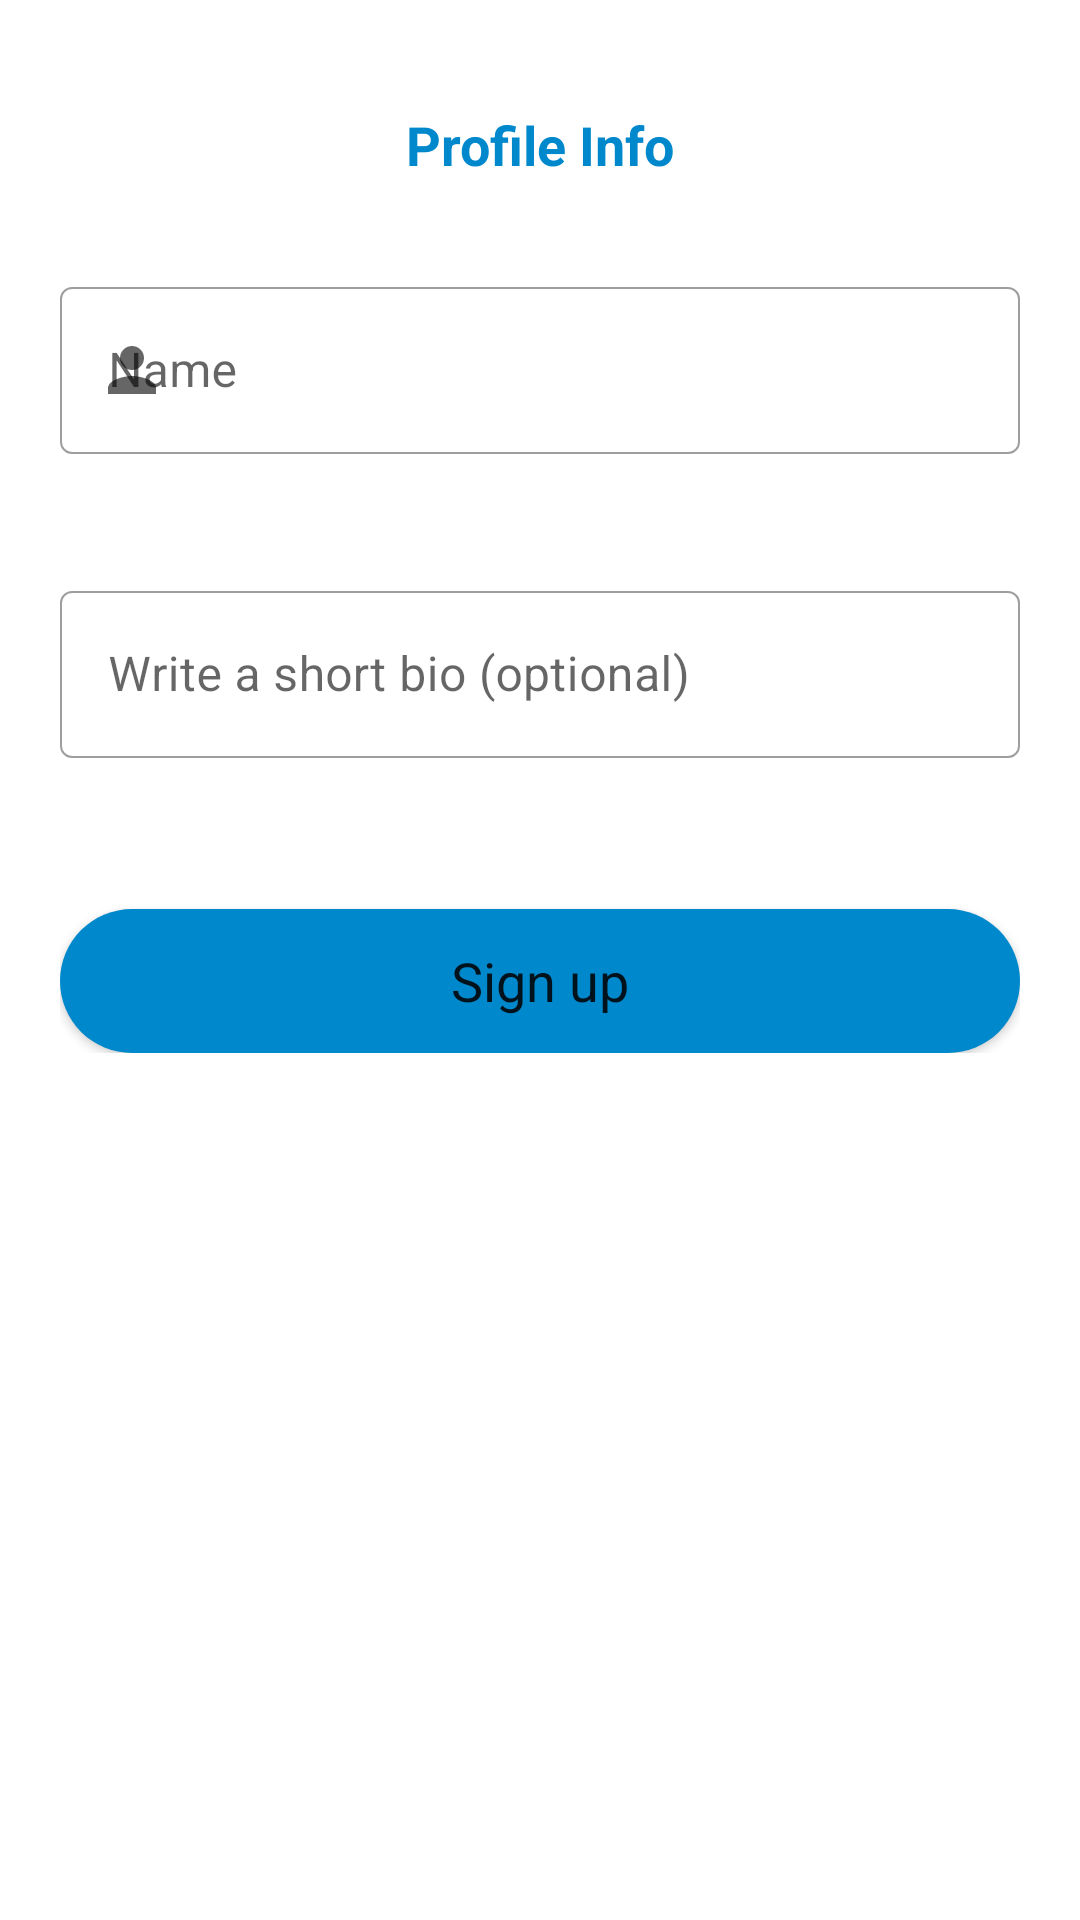

The Android layout XML behind this screen, and the referenced resources:
<!-- AndroidManifest.xml: application theme Theme.WalletScan -->
<!-- res/layout/activity_register_user.xml -->
<?xml version="1.0" encoding="utf-8"?>
<LinearLayout xmlns:android="http://schemas.android.com/apk/res/android"
    xmlns:app="http://schemas.android.com/apk/res-auto"
    xmlns:tools="http://schemas.android.com/tools"
    android:layout_width="match_parent"
    android:layout_height="match_parent"
    android:orientation="vertical"
    tools:context=".activities.RegisterUser">

    <ProgressBar
        android:id="@+id/progress_horizontal"
        style="@style/Widget.AppCompat.ProgressBar.Horizontal"
        android:layout_width="match_parent"
        android:layout_height="wrap_content"
        android:indeterminate="true"
        android:visibility="invisible" />

    <ScrollView
        android:layout_width="match_parent"
        android:layout_height="match_parent">

        <LinearLayout
            android:layout_width="match_parent"
            android:layout_height="wrap_content"
            android:orientation="vertical"
            android:padding="@dimen/main_padding">

            <TextView
                android:layout_width="match_parent"
                android:layout_height="wrap_content"
                android:gravity="center_horizontal"
                android:text="@string/profile_info"
                android:textColor="@color/primary_color"
                android:textSize="@dimen/primary_text_size"
                android:textStyle="bold" />

            

            <com.google.android.material.textfield.TextInputLayout
                android:id="@+id/tilName"
                style="@style/Widget.MaterialComponents.TextInputLayout.OutlinedBox"
                android:layout_width="match_parent"
                android:layout_height="wrap_content"
                android:layout_marginTop="@dimen/high_component_distance"
                android:hint="@string/your_name"
                app:boxStrokeWidth="0.5dp"
                app:boxStrokeWidthFocused="1dp"
                app:endIconMode="clear_text"
                app:errorEnabled="true"
                app:startIconDrawable="@drawable/person">

                <com.google.android.material.textfield.TextInputEditText
                    android:layout_width="match_parent"
                    android:layout_height="wrap_content"
                    android:inputType="textPersonName" />

            </com.google.android.material.textfield.TextInputLayout>

            <com.google.android.material.textfield.TextInputLayout
                android:id="@+id/tilBio"
                style="@style/Widget.MaterialComponents.TextInputLayout.OutlinedBox"
                android:layout_width="match_parent"
                android:layout_height="wrap_content"
                android:layout_marginTop="@dimen/medium_component_distance"
                android:hint="@string/write_a_short_bio"
                app:boxStrokeWidth="0.5dp"
                app:boxStrokeWidthFocused="1dp"
                app:endIconMode="clear_text"
                app:errorEnabled="true"
                app:startIconDrawable="@drawable/info">

                <com.google.android.material.textfield.TextInputEditText
                    android:layout_width="match_parent"
                    android:layout_height="wrap_content"
                    android:inputType="text" />

            </com.google.android.material.textfield.TextInputLayout>

            <Button
                android:id="@+id/btnSignup"
                android:layout_width="match_parent"
                android:layout_height="wrap_content"
                android:layout_marginTop="@dimen/high_component_distance"
                android:background="@drawable/button_background"
                android:text="@string/sign_up"
                android:textAllCaps="false"
                android:textSize="@dimen/primary_button_text_size" />

        </LinearLayout>
    </ScrollView>

</LinearLayout>
<!-- resources referenced by this layout -->
<resources>
  <color name="greyColor">#494A4C</color>
  <color name="primary_color">#0088cc</color>
  <dimen name="high_component_distance">30dp</dimen>
  <dimen name="low_component_distance">10dp</dimen>
  <dimen name="main_padding">20dp</dimen>
  <dimen name="medium_component_distance">20dp</dimen>
  <dimen name="primary_button_text_size">18sp</dimen>
  <dimen name="primary_text_size">18sp</dimen>
  <dimen name="secondary_text_size">16sp</dimen>
  <!-- drawable button_background (drawable) -->
  <?xml version="1.0" encoding="utf-8"?>
  <shape xmlns:android="http://schemas.android.com/apk/res/android">
    <solid android:color="@color/primary_color"/>
      <corners android:topLeftRadius="30dp"
          android:topRightRadius="30dp"
          android:bottomLeftRadius="30dp"
          android:bottomRightRadius="30dp"/>
  </shape>
  <!-- drawable person (drawable) -->
  <vector xmlns:android="http://schemas.android.com/apk/res/android"
      android:width="24dp"
      android:height="24dp"
      android:viewportWidth="24"
      android:viewportHeight="24"
      >
    <path
        android:fillColor="@color/primary_color"
        android:pathData="M12,12c2.21,0 4,-1.79 4,-4s-1.79,-4 -4,-4 -4,1.79 -4,4 1.79,4 4,4zM12,14c-2.67,0 -8,1.34 -8,4v2h16v-2c0,-2.66 -5.33,-4 -8,-4z"/>
  </vector>
  <string name="profile_info">Profile Info</string>
  <string name="sign_up">Sign up</string>
  <string name="write_a_short_bio">Write a short bio (optional)</string>
  <string name="your_name">Name</string>
  <style name="Theme.WalletScan" parent="Theme.MaterialComponents.Light.NoActionBar">
          <item name="colorPrimary">@color/primary_color</item>
          <item name="colorOnPrimary">@color/white</item>
          <item name="colorAccent">@color/primary_color</item>
          <item name="android:windowBackground">@color/white</item>
          <item name="fontFamily">@font/roboto_regular</item>
          <item name="android:statusBarColor">@color/primary_color</item>
  
      </style>
  <color name="white">#FFFFFF</color>
</resources>
